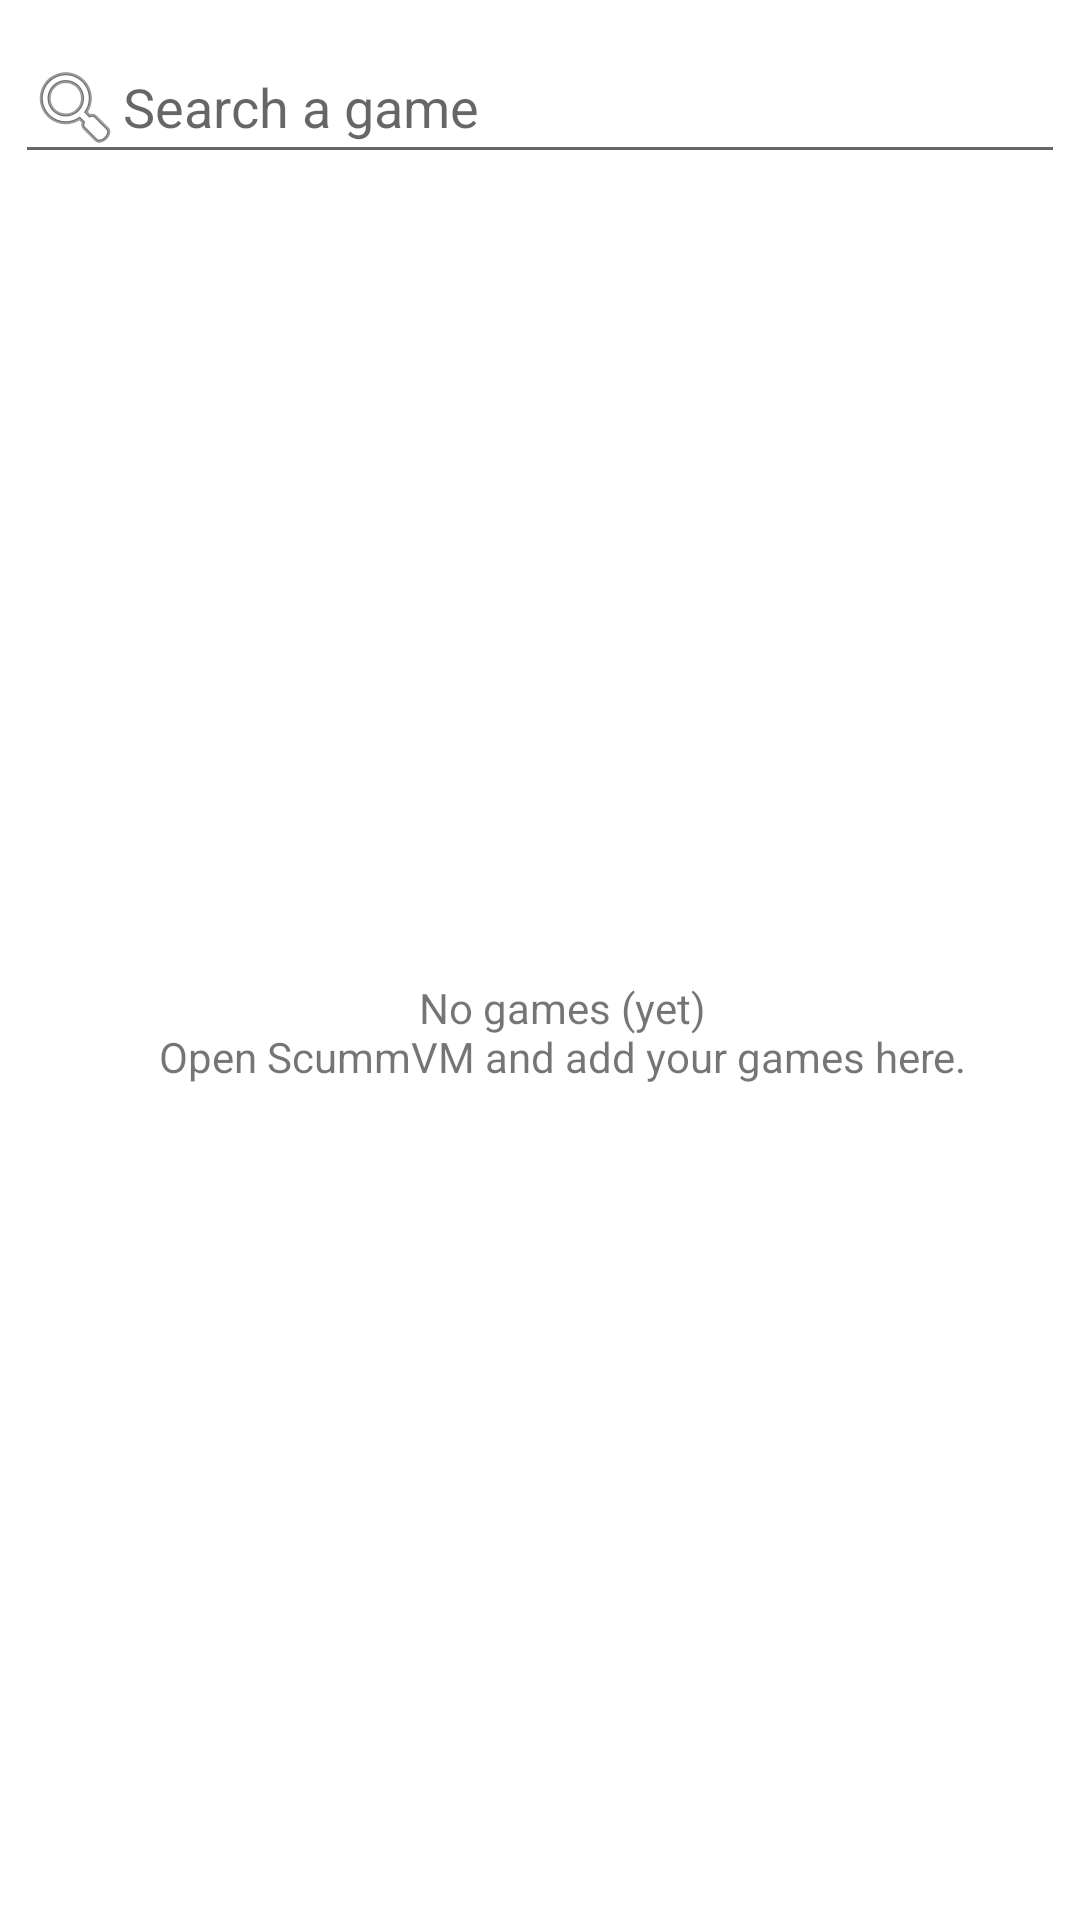

Write the Android layout XML for this screen, with the resource values it uses.
<!-- AndroidManifest.xml: fallback theme Theme.MaterialComponents.DayNight.NoActionBar -->
<!-- res/layout/shortcut_creator_activity.xml -->
<?xml version="1.0" encoding="utf-8"?>

<LinearLayout xmlns:android="http://schemas.android.com/apk/res/android"
	xmlns:tools="http://schemas.android.com/tools"
	android:id="@+id/shortcut_creator_root"
	android:layout_width="match_parent"
	android:layout_height="match_parent"
	android:orientation="vertical"
	android:paddingLeft="5dp"
	android:paddingTop="10dp"
	android:paddingRight="5dp"
	android:paddingBottom="10dp">

	<EditText
		android:id="@+id/shortcut_creator_search_edit"
		android:layout_width="match_parent"
		android:layout_height="48dp"
		android:drawableLeft="@android:drawable/ic_menu_search"
		android:drawableStart="@android:drawable/ic_menu_search"
		android:ems="10"
		android:hint="@string/shortcut_creator_search_game"
		android:imeOptions="actionDone"
		android:importantForAutofill="no"
		android:inputType="text"
		android:singleLine="true"
		tools:ignore="VisualLintTextFieldSize" />

	<FrameLayout
		android:layout_width="match_parent"
		android:layout_height="0dp"
		android:layout_weight="1">

		<ListView
			android:id="@+id/shortcut_creator_games_list"
			android:layout_width="match_parent"
			android:layout_height="match_parent"
			android:divider="?android:attr/listDivider"
			android:dividerHeight="1dp"
			android:scrollbarAlwaysDrawVerticalTrack="true" />

		<TextView
			android:id="@+id/shortcut_creator_games_list_empty"
			android:layout_width="match_parent"
			android:layout_height="match_parent"
			android:layout_marginStart="15dp"
			android:layout_marginLeft="15dp"
			android:gravity="center_horizontal|center_vertical"
			android:text="@string/shortcut_creator_no_games" />

	</FrameLayout>

</LinearLayout>
<!-- resources referenced by this layout -->
<resources>
  <string name="shortcut_creator_no_games">No games (yet)\nOpen ScummVM and add your games here.</string>
  <string name="shortcut_creator_search_game">Search a game</string>
</resources>
